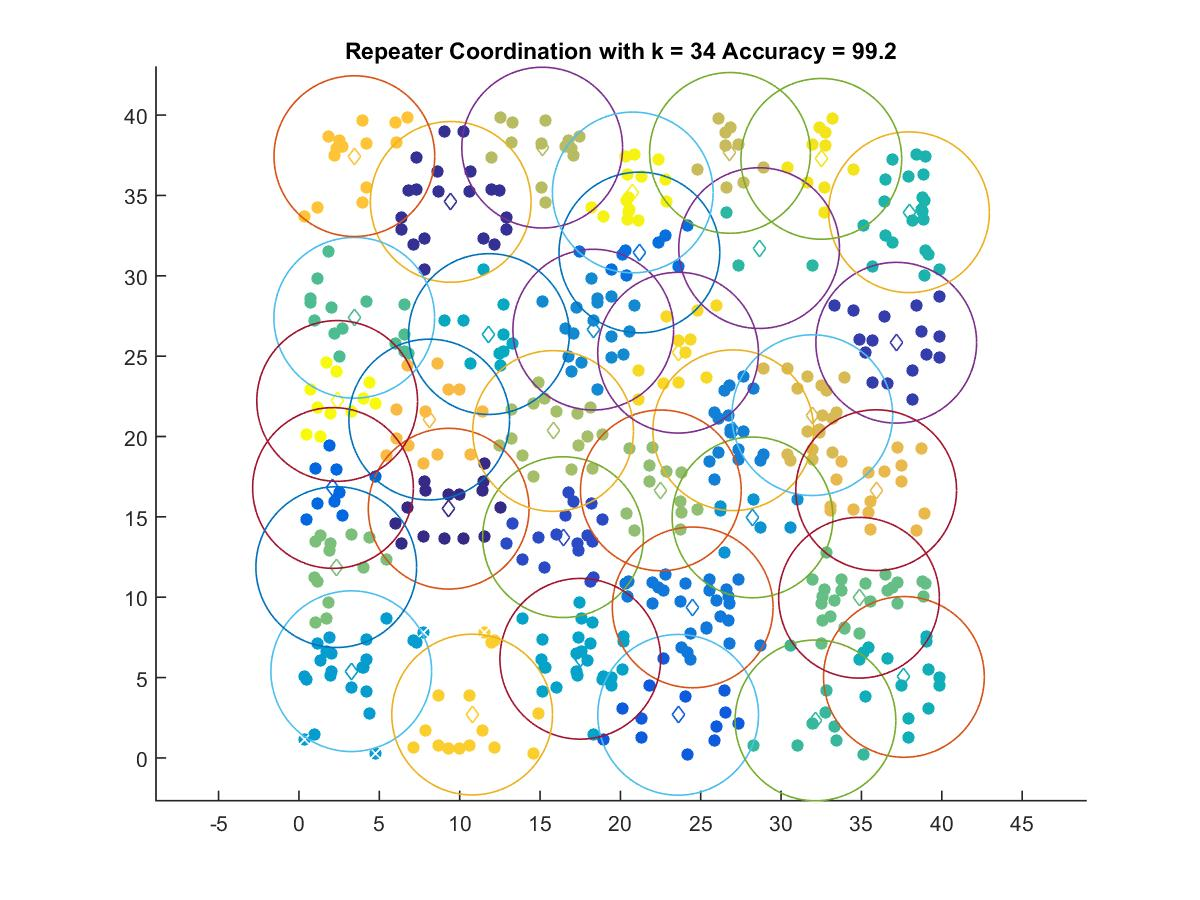

Values plotted in this chart, from the file beside it:
9.3159, 15.508
9.442, 34.6
37.16, 25.84
16.43, 13.74
23.59, 2.682
2.118, 16.8
21.18, 31.45
24.5, 9.366
27.02, 20.39
18.31, 26.65
28.22, 14.96
3.253, 5.397
17.5, 6.169
11.82, 26.37
37.64, 5.041
37.96, 33.95
28.63, 31.72
32.14, 2.336
3.44, 27.39
34.85, 9.967
2.321, 11.87
22.52, 16.65
15.81, 20.34
15.13, 37.98
26.82, 37.65
31.94, 21.33
35.91, 16.66
8.107, 21.05
3.447, 37.44
10.78, 2.699
23.59, 25.21
32.5, 37.28
20.77, 35.19
2.378, 22.21
